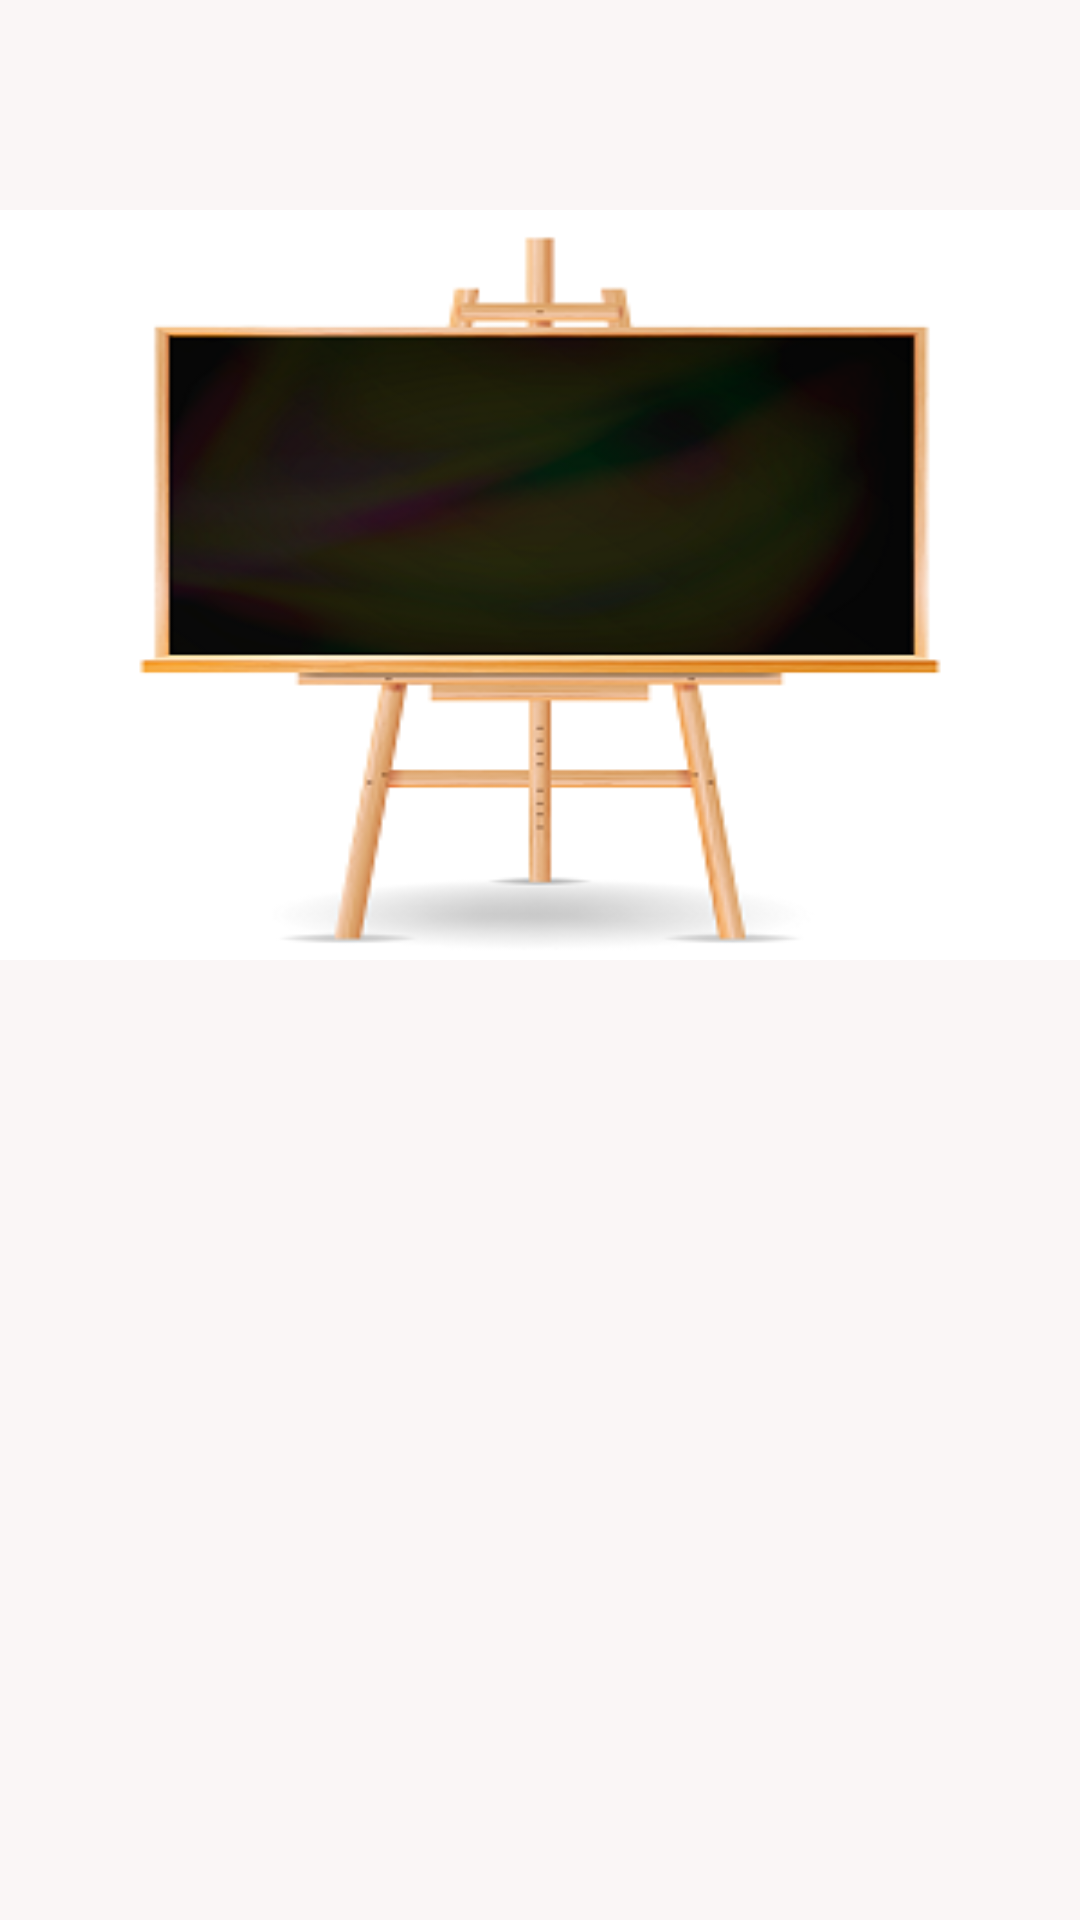

Write the Android layout XML for this screen, with the resource values it uses.
<!-- AndroidManifest.xml: application theme AppTheme -->
<!-- res/layout/fragment_message.xml -->
<?xml version="1.0" encoding="utf-8"?>
<ScrollView xmlns:android="http://schemas.android.com/apk/res/android"
    xmlns:app="http://schemas.android.com/apk/res-auto"
    xmlns:tools="http://schemas.android.com/tools"
    android:layout_width="match_parent"
    android:layout_height="match_parent"
    android:background="#FAF6F6">

    <androidx.constraintlayout.widget.ConstraintLayout
        android:layout_width="match_parent"
        android:layout_height="wrap_content"
        android:clipToPadding="false"
        android:orientation="vertical"
        android:layout_marginTop="70dp"
        tools:context=".MessageFragment">

        <com.google.android.material.appbar.AppBarLayout
            android:id="@+id/appBarLayout2"
            android:layout_width="match_parent"
            android:layout_height="250dp"
            android:background="@mipmap/tableau_noir"
            android:fitsSystemWindows="true"
            app:layout_constraintEnd_toEndOf="parent"
            app:layout_constraintStart_toStartOf="parent"
            app:layout_constraintTop_toTopOf="parent"
            >




        </com.google.android.material.appbar.AppBarLayout>

        
        
        
        

        <androidx.recyclerview.widget.RecyclerView
            android:id="@+id/msg_recycler"
            android:layout_width="match_parent"
            android:layout_height="match_parent"
            android:layout_marginTop="30dp"
            app:layout_constraintStart_toStartOf="parent"
            app:layout_constraintTop_toBottomOf="@+id/appBarLayout2" />
    </androidx.constraintlayout.widget.ConstraintLayout>
</ScrollView>
<!-- resources referenced by this layout -->
<resources>
  <!-- mipmap tableau_noir: png bitmap (mipmap-hdpi, 52138 bytes) -->
  <style name="AppTheme" parent="Theme.AppCompat.Light.NoActionBar">
          
          <item name="colorPrimary">@color/colorPrimary</item>
          <item name="colorPrimaryDark">@color/colorPrimaryDark</item>
          <item name="colorAccent">@color/colorAccent</item>
      </style>
  <color name="colorPrimary">#008577</color>
  <color name="colorPrimaryDark">#00574B</color>
  <color name="colorAccent">#D81B60</color>
</resources>
